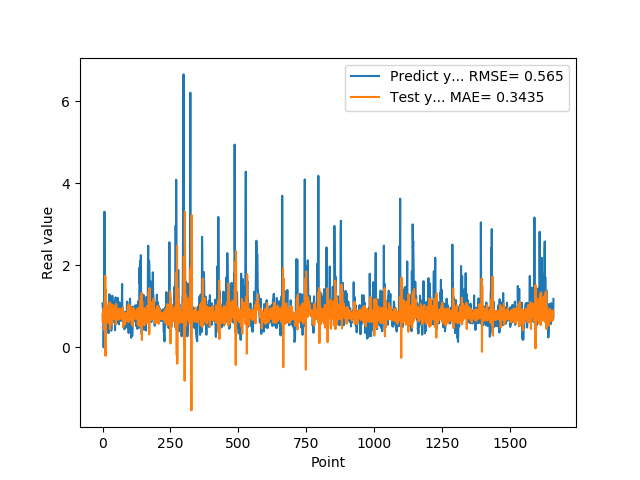

Source data for this figure (header and first rows):
1.074290990829999792e+00, 8.111708344256126635e-01
9.521890282630000035e-01, 6.168411306932903848e-01
9.879170060160000766e-01, 8.870013963898760734e-01
1.011654973029999960e+00, 9.047829280684934750e-01
0.000000000000000000e+00, 7.547127051403318410e-01
7.643579840659999736e-01, 9.615715323050482155e-01
7.788103222849999119e-01, 6.666535467802922055e-01
3.306220054629999794e+00, 4.218549097720398211e-01
1.055441975589999970e+00, 1.112760719727534875e+00
7.543110251430000801e-01, 7.058986538027676172e-01
7.915459871289999283e-01, 1.742635685168959503e+00
1.409499049189999909e+00, -2.048911309869837494e-01
8.875439763070001042e-01, 1.358146241268653576e+00
6.401469707490000660e-01, 8.930517152637578171e-01
5.082880258560000808e-01, 1.046499436087239276e+00
8.640019893649999450e-01, 6.016667447129080415e-01
5.725920200349999822e-01, 7.380974323460336439e-01
8.469420075419999971e-01, 7.701845669931655092e-01
9.181020259860001032e-01, 8.559823689811841829e-01
7.976629734039999420e-01, 6.523859271782156410e-01
9.608020186419998776e-01, 9.081881168068091092e-01
9.555831551549999192e-01, 7.864593345119147427e-01
3.470349907879999862e-01, 7.638659269384411310e-01
9.546210169789999256e-01, 9.319979798306180507e-01
1.293938040730000072e+00, 7.022995374069445074e-01
5.251880288119999962e-01, 5.705385170679468931e-01
4.773890078070000542e-01, 1.097175554441799816e+00
1.275226235389999907e+00, 8.755244547376117570e-01
8.723750114439999814e-01, 4.408638368505244376e-01
8.355640172959999390e-01, 8.769919934265143491e-01
7.321749925609999377e-01, 1.061827178245306591e+00
7.640249729160000225e-01, 6.299948062950018191e-01
4.072830080990000323e-01, 8.397536882835633376e-01
4.752210080619999610e-01, 7.919807690124819333e-01
8.781340122220000488e-01, 7.656268465291369285e-01
7.414129972460000717e-01, 5.822129937908263608e-01
1.258002042770000051e+00, 8.051110529995005871e-01
1.069700956339999953e+00, 8.599224083628519422e-01
7.274609804150000691e-01, 7.475920628605594587e-01
7.892770171170000459e-01, 1.034745665442327933e+00
6.237750053410000550e-01, 7.125447878068795760e-01
6.914690136910000007e-01, 7.457327021475183004e-01
8.557710051540000640e-01, 8.266815778057992059e-01
7.093830108640000187e-01, 6.971403346518812993e-01
1.014547944070000041e+00, 8.218495972971026076e-01
1.115731000900000103e+00, 8.026240139849429855e-01
4.182830154900000208e-01, 7.321663628884170771e-01
1.002280950550000105e+00, 9.853856684439319391e-01
1.218860983849999968e+00, 7.466380657166408197e-01
1.143296003339999922e+00, 5.570874317493548222e-01
6.528189778330000248e-01, 1.062284876830641434e+00
6.746559739110000731e-01, 9.037614253530356079e-01
6.009536385540000802e-01, 7.841457516605497835e-01
6.694570183749999348e-01, 6.674910346802772620e-01
6.538079977039999990e-01, 8.167059168322433615e-01
7.814120054240000224e-01, 7.333512783948099578e-01
1.206303954120000022e+00, 7.727440547785976444e-01
8.469259738919999725e-01, 7.306908789445996089e-01
8.286409974099999687e-01, 8.642663383986732839e-01
6.482390165329999787e-01, 9.421676395207875254e-01
5.623700022700000023e-01, 6.778464010745017809e-01
... 1,599 more rows
